Image classification data set "dataset_split" (AndreaCarboni39/EyeSee on GitHub). Class labels (4): cataract, diabetic retinopathy, glaucoma, normal.

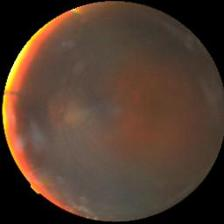
Label: cataract

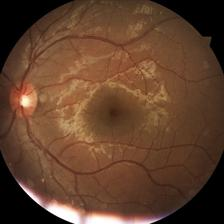
Label: diabetic retinopathy

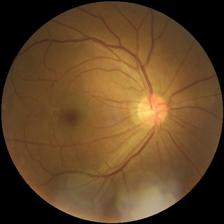
Label: normal

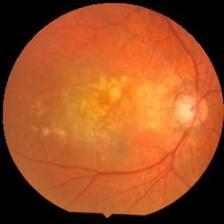
Label: glaucoma

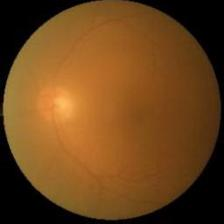
Label: cataract

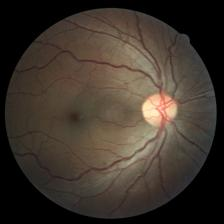
Label: diabetic retinopathy
